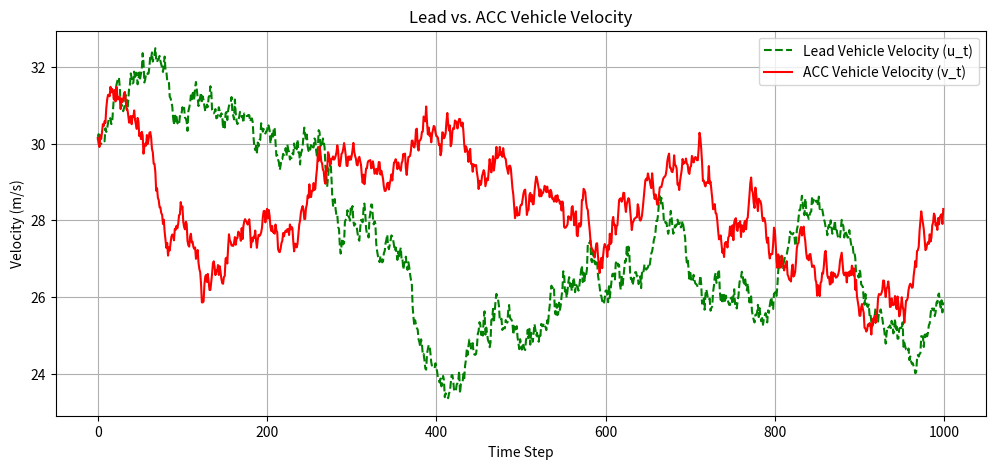
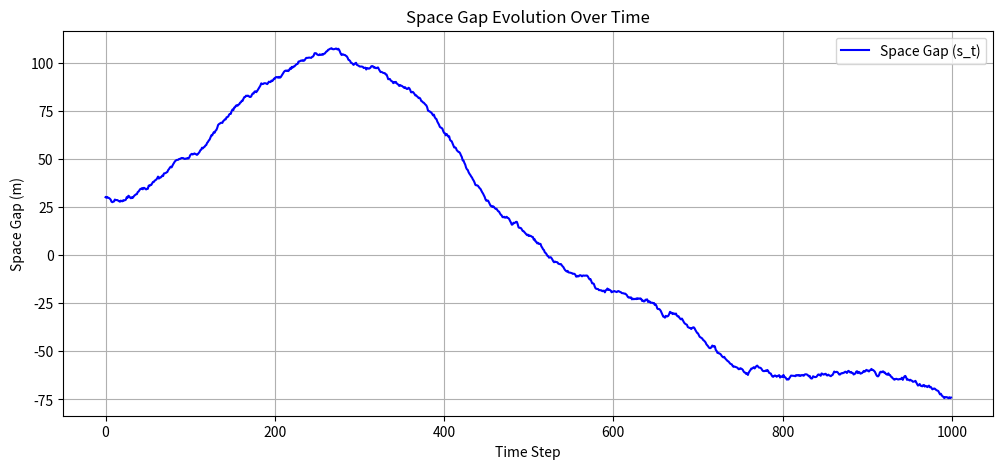
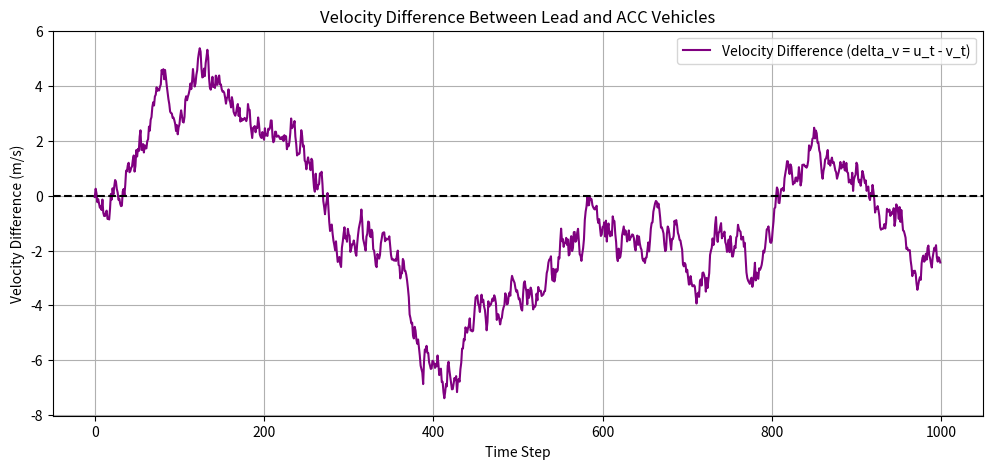

Write the Python code that produced these figures, in order.
# Relevant modules 
import numpy as np 
import matplotlib.pyplot as plt

# Total number of samples & sample time
time = 1_000  # Number of samples
delta_T = 1e-1  # Time step constant
gap_noise = np.random.normal(0, 0.5, time)  # Noise for space gap

# Initial velocities and gap
s_0 = 30 
u_0 = 30
v_0 = 30

# Theta vector parameters (true): 
alpha = 0.08
beta = 0.12
tau = 1.5

# Generate velocity profiles
u_t = u_0 + np.cumsum(np.random.normal(0, 0.2, time))  # Lead Vehicle Velocity
v_t = v_0 + np.cumsum(np.random.normal(0, 0.2, time))  # ACC Vehicle Velocity
delta_v = u_t - v_t  # Velocity difference between leader and follower

# Compute space gap
s_t = s_0 + np.cumsum(delta_v * delta_T + gap_noise)  # Space Gap

# Plot Lead vs ACC Vehicle Velocities
plt.figure(figsize=(12, 5))
plt.plot(u_t, label="Lead Vehicle Velocity (u_t)", linestyle="dashed", color="g")
plt.plot(v_t, label="ACC Vehicle Velocity (v_t)", color="r")
plt.xlabel("Time Step")
plt.ylabel("Velocity (m/s)")
plt.title("Lead vs. ACC Vehicle Velocity")
plt.legend()
plt.grid()
plt.show()

# Plot Space Gap Evolution
plt.figure(figsize=(12, 5))
plt.plot(s_t, label="Space Gap (s_t)", color="b")
plt.xlabel("Time Step")
plt.ylabel("Space Gap (m)")
plt.title("Space Gap Evolution Over Time")
plt.legend()
plt.grid()
plt.show()

# Plot Velocity Difference
plt.figure(figsize=(12, 5))
plt.plot(delta_v, label="Velocity Difference (delta_v = u_t - v_t)", color="purple")
plt.axhline(y=0, color='black', linestyle='dashed')  # Reference line at zero
plt.xlabel("Time Step")
plt.ylabel("Velocity Difference (m/s)")
plt.title("Velocity Difference Between Lead and ACC Vehicles")
plt.legend()
plt.grid()
plt.show()